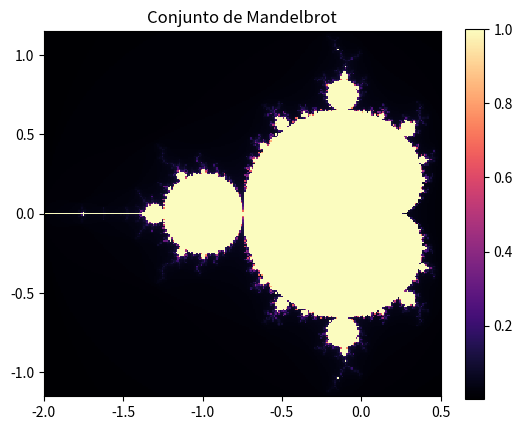

Generate this figure with matplotlib:
import matplotlib.pyplot as plt

maxIterations = 256

## Rangos de la grafica
## Por defecto el rango es -2.0, 0.5 para x y -1.15, 1.15 para ver el fractal completo.
## Se pueden modificar para visualizar diferentes secciones (como hacer zoom) del mismo
xmin = -2.0
xmax = 0.50

ymin = -1.15
ymax = 1.15

## Muestreos discretos. Basicamente la resolucion de la gráfica
xresolution = 256
yresolution = 256

vals = []

## Calcular el valor de cada muestra
for j in range(0, yresolution):
    row = []
    for i in range(0, xresolution):
        ## Transformar a coodernadas dentro del rango
        x0 = xmin + i*((xmax - xmin)/ xresolution)
        y0 = ymin + j*((ymax - ymin)/ yresolution)

        x = 0
        y = 0

        iteration = 0
        while(x*x + y*y <= 2*2 and iteration < maxIterations):
            xtemp = x*x - y*y + x0
            y = 2 * x * y + y0
            x = xtemp
            iteration += 1
        
        row.append(iteration / maxIterations)
    vals.append(row)

## Graficar como mapa de calor
plt.imshow(vals, cmap="magma", interpolation="nearest", extent=(xmin, xmax, ymin,ymax))
plt.colorbar()
plt.title("Conjunto de Mandelbrot")
plt.show()
